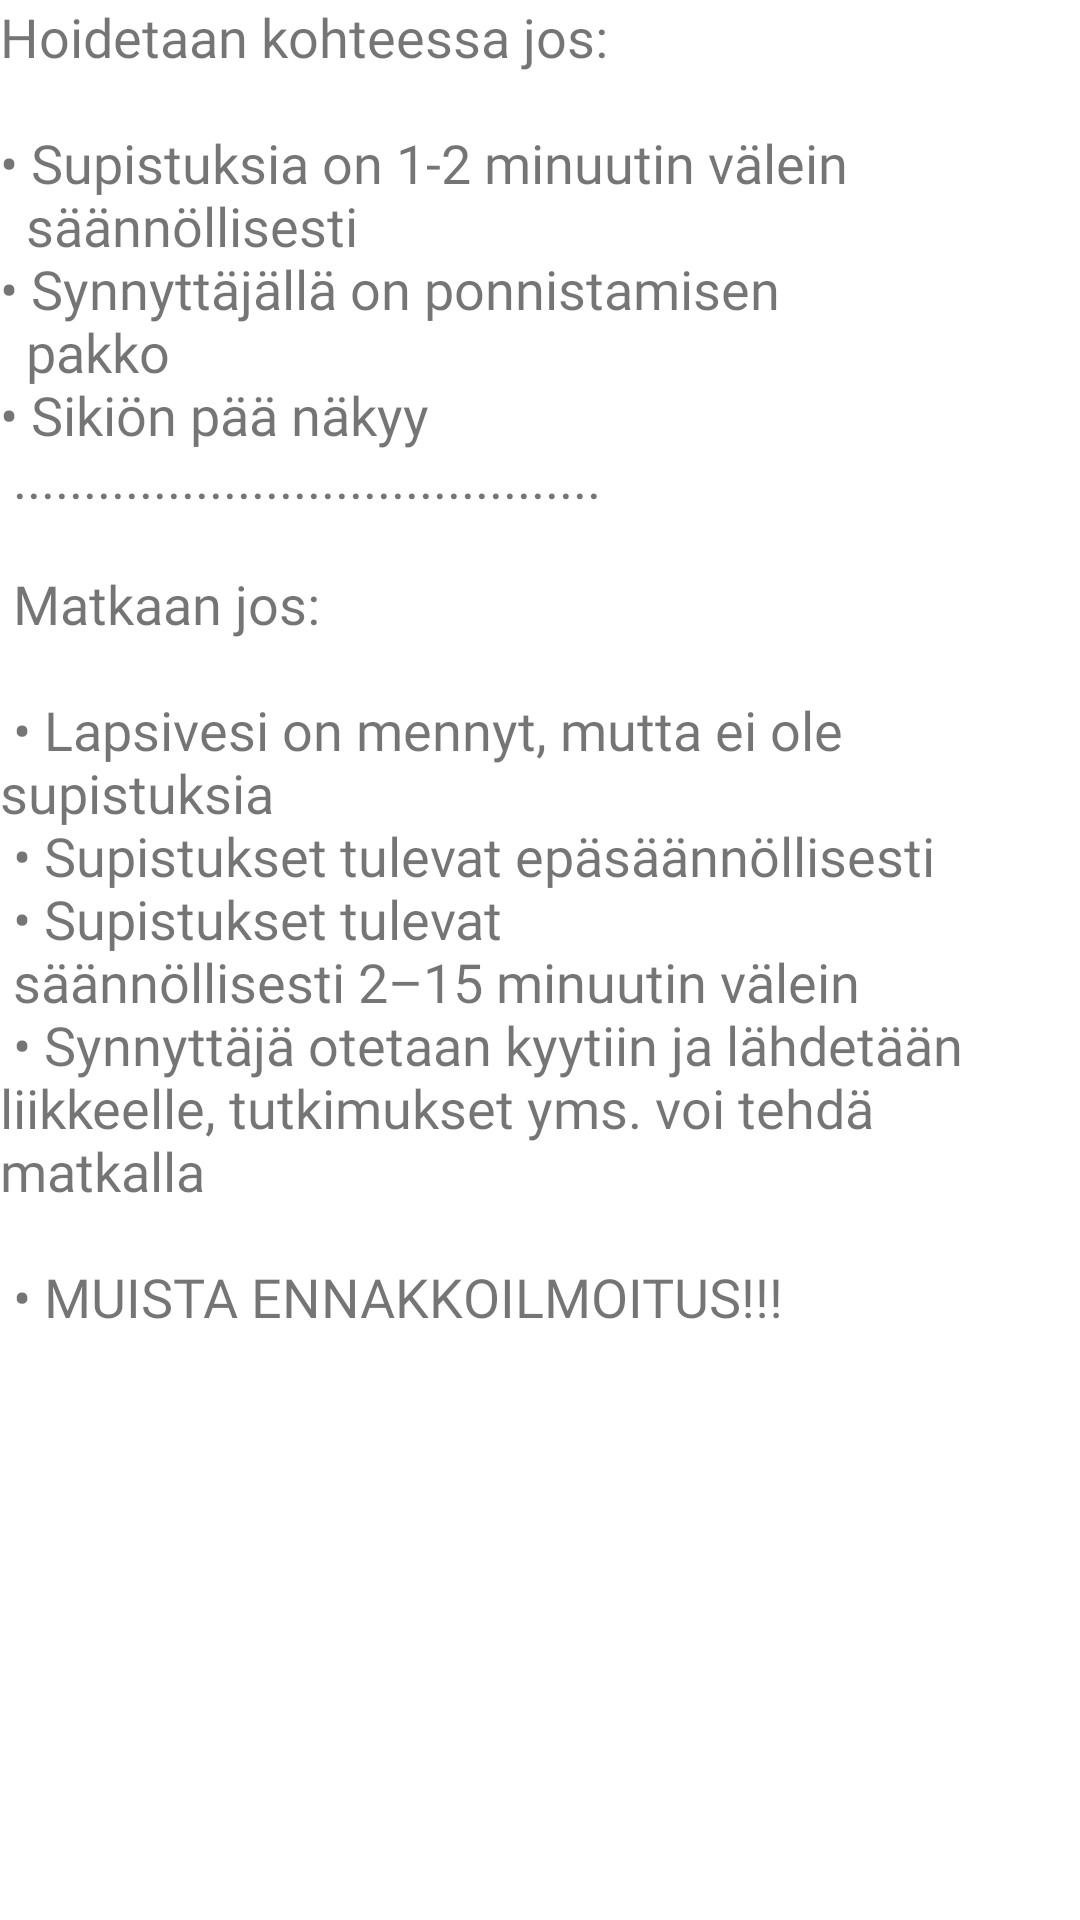

Layout XML and referenced resources for this Android screen:
<!-- AndroidManifest.xml: application theme Theme.AmpuAppi -->
<!-- res/layout/alertbox_otw_or_il_layout.xml -->
<?xml version="1.0" encoding="utf-8"?>
<androidx.constraintlayout.widget.ConstraintLayout
    xmlns:android="http://schemas.android.com/apk/res/android"
    xmlns:tools="http://schemas.android.com/tools"
    android:layout_width="wrap_content"
    android:layout_height="wrap_content">

    <TextView
        style="@style/OTW_or_IL_style"
        android:layout_width="match_parent"
        android:layout_height="match_parent"
        android:fontFamily="@font/ubuntu_bold"></TextView>


</androidx.constraintlayout.widget.ConstraintLayout>
<!-- resources referenced by this layout -->
<resources>
  <style name="OTW_or_IL_style">
          <item name="android:layout_width">wrap_content</item>
          <item name="android:layout_height">wrap_content</item>
          <item name="android:text">@string/OTW_or_IL_REST</item>
          <item name="android:textSize">@dimen/dim_alertBox_size</item>
      </style>
  <style name="Theme.AmpuAppi" parent="Theme.MaterialComponents.DayNight.NoActionBar">
          
          <item name="colorPrimary">@color/button_color</item>
          <item name="colorPrimaryVariant">@color/button_color</item>         
          <item name="colorOnPrimary">@color/white</item>
          
          <item name="colorSecondary">@color/teal_200</item>
          <item name="colorSecondaryVariant">@color/teal_700</item>
          <item name="colorOnSecondary">@color/black</item>
          
          <item name="android:statusBarColor" tools:targetApi="l">?attr/colorPrimaryVariant</item>
          
      </style>
  <string name="OTW_or_IL_REST">"Hoidetaan kohteessa jos:\n
  • Supistuksia on 1-2 minuutin välein
    säännöllisesti
  • Synnyttäjällä on ponnistamisen
    pakko
  • Sikiön pää näkyy"\n
  ..........................................\n\n
    Matkaan jos:\n\n
          •   Lapsivesi on mennyt, mutta ei ole
              supistuksia\n
          •   Supistukset tulevat epäsäännöllisesti\n
          •   Supistukset tulevat\n
              säännöllisesti 2–15 minuutin välein\n
          •   Synnyttäjä otetaan kyytiin ja
              lähdetään liikkeelle, tutkimukset
              yms. voi tehdä matkalla\n\n
          •   MUISTA ENNAKKOILMOITUS!!!
  </string>
  <dimen name="dim_alertBox_size">18sp</dimen>
  <color name="button_color">#ee6c4d</color>
  <color name="white">#FFFFFFFF</color>
  <color name="teal_200">#FF03DAC5</color>
  <color name="teal_700">#FF018786</color>
  <color name="black">#FF000000</color>
</resources>
